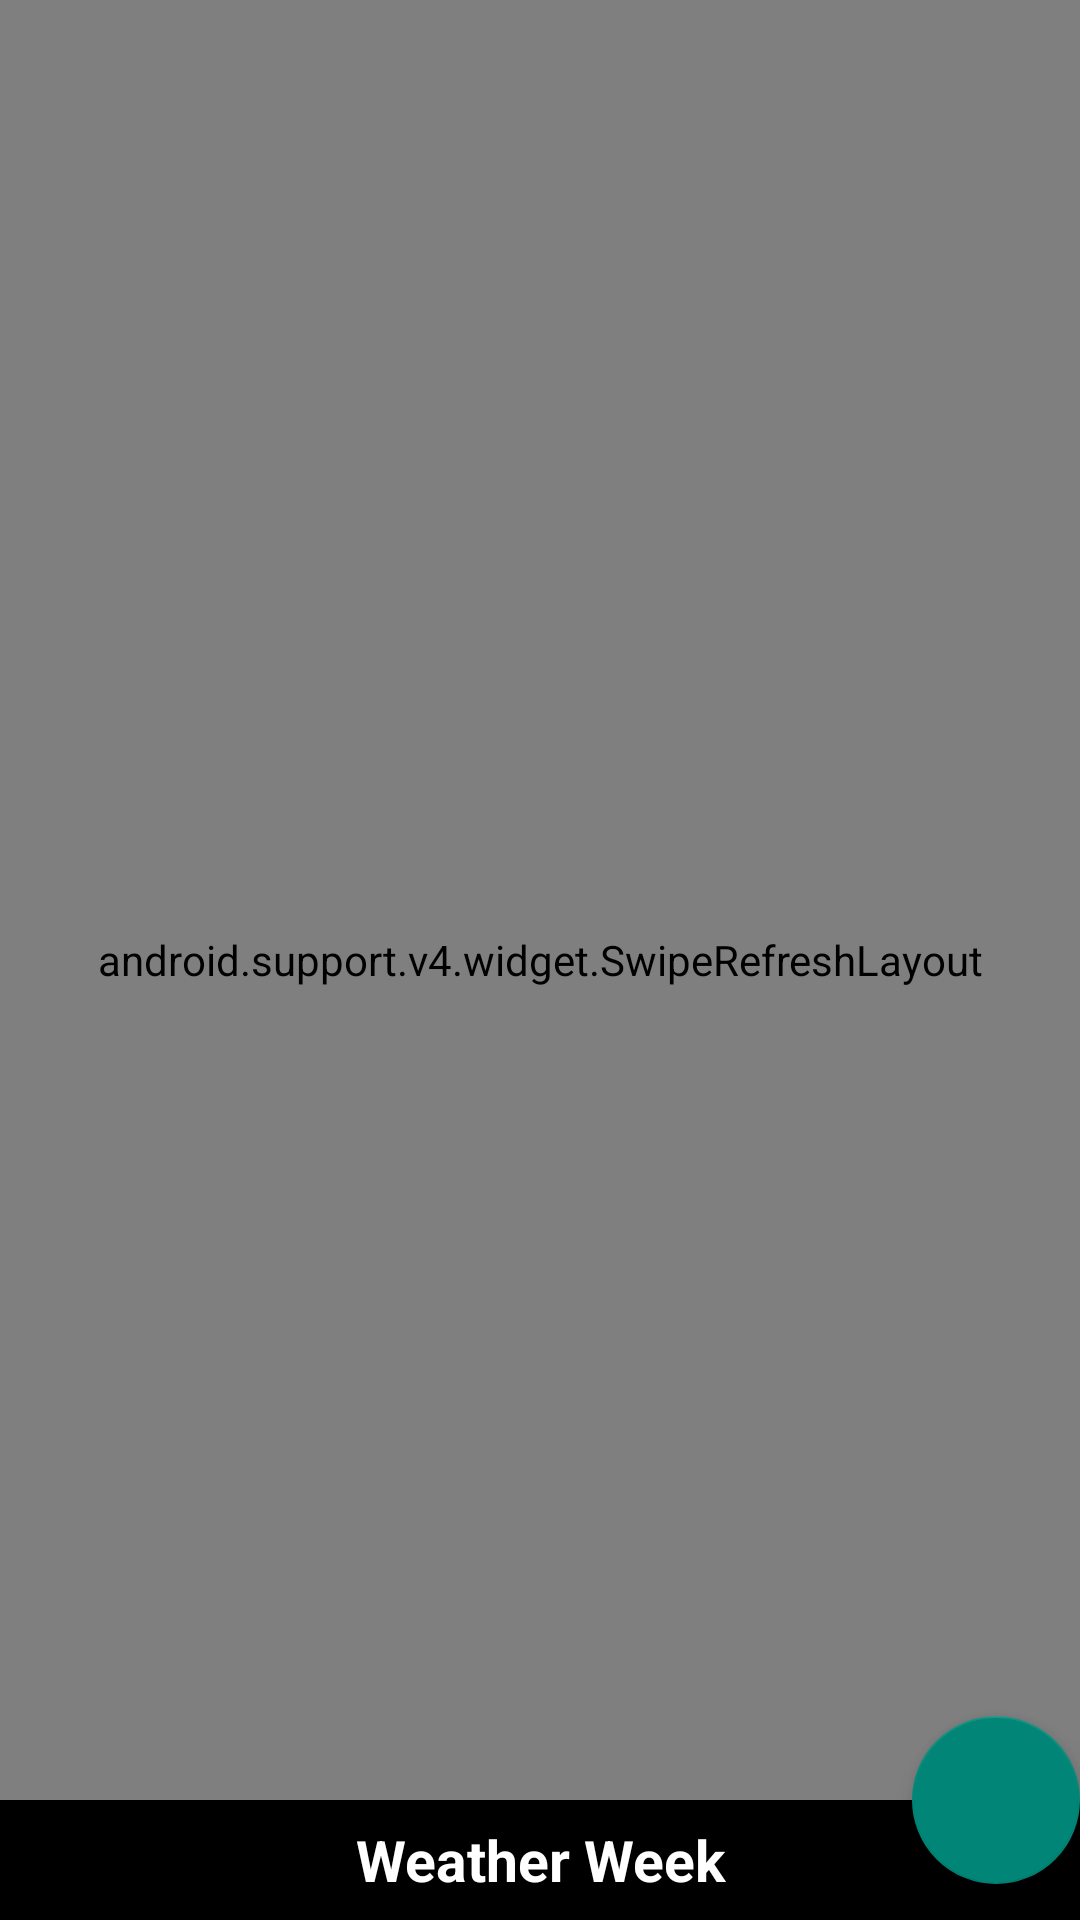

This screen was rendered from an Android layout file. Write that file and the resources it references.
<!-- AndroidManifest.xml: application theme AppTheme.NoActionBar -->
<!-- res/layout/activity_main.xml -->
<?xml version="1.0" encoding="utf-8"?>
<android.support.design.widget.CoordinatorLayout xmlns:android="http://schemas.android.com/apk/res/android"
    xmlns:app="http://schemas.android.com/apk/res-auto"
    xmlns:tools="http://schemas.android.com/tools"
    android:layout_width="match_parent"
    android:layout_height="match_parent">

    <include layout="@layout/content_main" />

    <include
        android:id="@+id/bottom_sheet"
        layout="@layout/bottomsheet_main" />



    <android.support.design.widget.FloatingActionButton
        android:id="@+id/fab"
        android:layout_width="wrap_content"
        android:layout_height="wrap_content"
        android:layout_margin="@dimen/fab_margin"
        android:src="@drawable/ic_add"
        app:layout_anchor="@id/bottom_sheet"
        android:onClick="clickMore"
        app:layout_anchorGravity="top|right|end" />

</android.support.design.widget.CoordinatorLayout>
<!-- res/layout/content_main.xml (included above) -->
<?xml version="1.0" encoding="utf-8"?>
<LinearLayout xmlns:android="http://schemas.android.com/apk/res/android"
    xmlns:tools="http://schemas.android.com/tools"
    android:id="@+id/contentWeather"
    android:layout_width="match_parent"
    android:layout_height="match_parent"
    android:orientation="vertical"
   >

    <android.support.v4.widget.SwipeRefreshLayout
        android:id="@+id/refresh"
        android:layout_height="match_parent"
        android:layout_width="match_parent">
        <android.support.v4.widget.NestedScrollView
            android:id="@+id/mScrollView"
            android:layout_width="match_parent"
            android:layout_height="match_parent">
            <LinearLayout
                android:layout_width="match_parent"
                android:layout_height="match_parent"
                android:orientation="vertical">
    <TextView
        android:id="@+id/txtWeather"
        android:gravity="center"
        android:textColor="#ffffff"
        android:layout_width="match_parent"
        android:layout_height="wrap_content"
        android:textSize="20dp"
        android:layout_alignParentTop="true"
        android:layout_alignParentLeft="true"
        android:layout_alignParentStart="true"
        android:layout_marginTop="27dp"
        android:textStyle="normal|bold" />

    <TextView
        android:id="@+id/txtCity"
        android:gravity="center"
        android:textColor="#ffffff"
        android:textSize="16dp"
        android:layout_width="match_parent"
        android:layout_height="wrap_content"
        android:layout_marginTop="30dp"
        android:layout_below="@+id/txtWeather"
        android:layout_alignParentLeft="true"
        android:layout_alignParentStart="true"
        android:textStyle="normal|bold" />
    <TextView

        android:id="@+id/txtTemp"
        android:gravity="center"
        android:textColor="#ffffff"
        android:textSize="40dp"
        android:layout_width="match_parent"
        android:layout_height="wrap_content"
        android:layout_marginTop="29dp"
        android:layout_below="@+id/txtCity"
        android:layout_alignParentLeft="true"
        android:layout_alignParentStart="true"
        android:textStyle="normal|bold" />

                <TextView
                    android:id="@+id/txtMinMax"
                    android:gravity="center"
                    android:textColor="#ffffff"
                    android:textSize="16dp"
                    android:layout_width="match_parent"
                    android:layout_height="wrap_content"
                    android:layout_marginTop="30dp"
                    android:layout_below="@+id/txtTemp"
                    android:layout_alignParentLeft="true"
                    android:layout_alignParentStart="true"
                    android:textStyle="normal|bold" />

    <TextView
        android:visibility="gone"
        android:id="@+id/txtNoInternet"
        android:gravity="center"
        android:textColor="#ffffff"
        android:textSize="16dp"
        android:layout_width="match_parent"
        android:layout_height="wrap_content"
        android:layout_marginTop="100dp"
        android:layout_below="@+id/txtTemp"
        android:layout_alignParentLeft="true"
        android:layout_alignParentStart="true" />

            </LinearLayout>
        </android.support.v4.widget.NestedScrollView>
    </android.support.v4.widget.SwipeRefreshLayout>

</LinearLayout>
<!-- res/layout/bottomsheet_main.xml (included above) -->
<?xml version="1.0" encoding="utf-8"?>
<LinearLayout xmlns:android="http://schemas.android.com/apk/res/android"
    xmlns:app="http://schemas.android.com/apk/res-auto"
    android:layout_width="match_parent"
    android:layout_height="350dp"
    app:behavior_peekHeight="40dp"
    android:background="#efefef"
    android:orientation="vertical"
    app:layout_behavior="@string/bottom_sheet_behavior">

    <TextView
        android:layout_width="match_parent"
        android:layout_height="wrap_content"
        android:gravity="center"
        android:background="#000000"
        android:textStyle="bold"
        android:textSize="19dp"
        android:textColor="@color/white"
        android:text="Weather Week"
        android:height="40dp"/>

    <ListView
        android:id="@+id/listview_forecast"
        android:layout_width="match_parent"
        android:layout_height="match_parent">
    </ListView>

</LinearLayout>
<!-- resources referenced by this layout -->
<resources>
  <style name="AppTheme.NoActionBar">
          <item name="windowActionBar">false</item>
          <item name="windowNoTitle">true</item>
          <item name="android:windowBackground">@android:color/background_dark</item>
      </style>
  <!-- not gathered from this repository: default colours our renderer supplied (Android Studio template values) -->
  <color name="white">#FFFFFFFF</color>
</resources>
